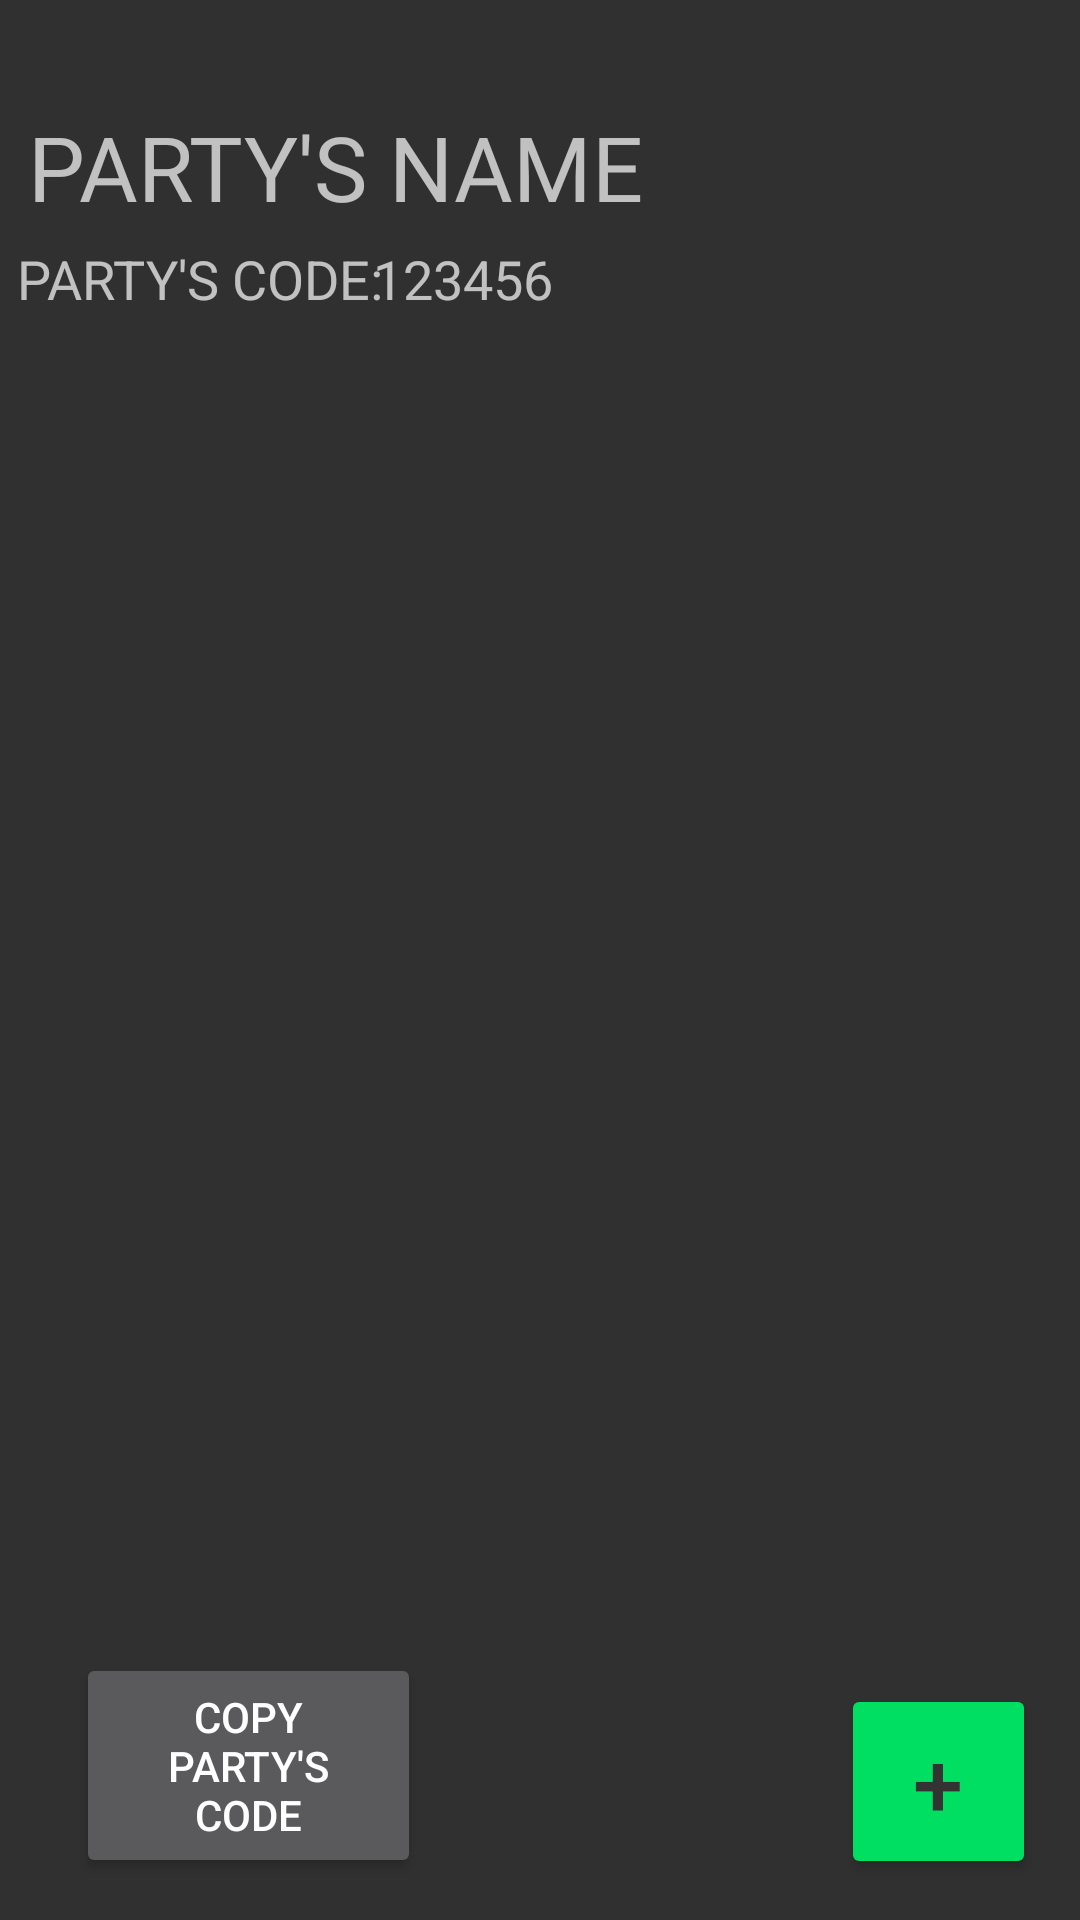

This screen was rendered from an Android layout file. Write that file and the resources it references.
<!-- AndroidManifest.xml: application theme AppTheme -->
<!-- res/layout/activity_party.xml -->
<?xml version="1.0" encoding="utf-8"?>
<androidx.constraintlayout.widget.ConstraintLayout xmlns:android="http://schemas.android.com/apk/res/android"
    xmlns:app="http://schemas.android.com/apk/res-auto"
    xmlns:tools="http://schemas.android.com/tools"
    android:layout_width="match_parent"
    android:layout_height="match_parent"
    tools:context=".PartyActivity">

    <TextView
        android:id="@+id/tvPartyName"
        android:layout_width="wrap_content"
        android:layout_height="wrap_content"
        android:fontFamily="@font/stint_ultra_expanded"
        android:text="PARTY'S NAME"
        android:textSize="30dp"
        app:layout_constraintBottom_toBottomOf="parent"
        app:layout_constraintEnd_toEndOf="parent"
        app:layout_constraintHorizontal_bias="0.06"
        app:layout_constraintStart_toStartOf="parent"
        app:layout_constraintTop_toTopOf="parent"
        app:layout_constraintVertical_bias="0.059" />

    <TextView
        android:id="@+id/tvFinalPartyCode"
        android:layout_width="wrap_content"
        android:layout_height="wrap_content"
        android:text="PARTY'S CODE:"
        android:textSize="18dp"
        app:layout_constraintBottom_toBottomOf="parent"
        app:layout_constraintEnd_toEndOf="parent"
        app:layout_constraintHorizontal_bias="0.024"
        app:layout_constraintStart_toStartOf="parent"
        app:layout_constraintTop_toTopOf="parent"
        app:layout_constraintVertical_bias="0.131" />

    <TextView
        android:id="@+id/tvPartyCode"
        android:layout_width="wrap_content"
        android:layout_height="wrap_content"
        android:text="123456"
        android:textSize="18dp"
        app:layout_constraintBottom_toBottomOf="parent"
        app:layout_constraintEnd_toEndOf="parent"
        app:layout_constraintHorizontal_bias="0.414"
        app:layout_constraintStart_toStartOf="parent"
        app:layout_constraintTop_toTopOf="parent"
        app:layout_constraintVertical_bias="0.131" />

    <Button
        android:id="@+id/bttCopyPartyCode"
        android:layout_width="115dp"
        android:layout_height="75dp"
        android:text="COPY PARTY'S CODE"
        app:layout_constraintBottom_toBottomOf="parent"
        app:layout_constraintEnd_toEndOf="parent"
        app:layout_constraintHorizontal_bias="0.104"
        app:layout_constraintStart_toStartOf="parent"
        app:layout_constraintTop_toTopOf="parent"
        app:layout_constraintVertical_bias="0.975" />

    <Button
        android:id="@+id/bttAddSong"
        style="@style/Widget.AppCompat.Button"
        android:layout_width="65dp"
        android:layout_height="65dp"
        android:backgroundTint="@color/Green"
        android:text="+"
        android:textColor="@color/Grey"
        android:textSize="30dp"
        app:layout_constraintBottom_toBottomOf="parent"
        app:layout_constraintEnd_toEndOf="parent"
        app:layout_constraintHorizontal_bias="0.95"
        app:layout_constraintStart_toStartOf="parent"
        app:layout_constraintTop_toTopOf="parent"
        app:layout_constraintVertical_bias="0.976" />


</androidx.constraintlayout.widget.ConstraintLayout>
<!-- resources referenced by this layout -->
<resources>
  <color name="Green">#00DF61</color>
  <color name="Grey">#333333</color>
  <style name="AppTheme" parent="Theme.AppCompat.NoActionBar">
          
          <item name="colorPrimary">@color/colorPrimary</item>
          <item name="colorPrimaryDark">@color/Grey</item>
          <item name="colorAccent">@color/colorAccent</item>
      </style>
  <color name="colorPrimary">#6200EE</color>
  <color name="colorAccent">#03DAC5</color>
</resources>
